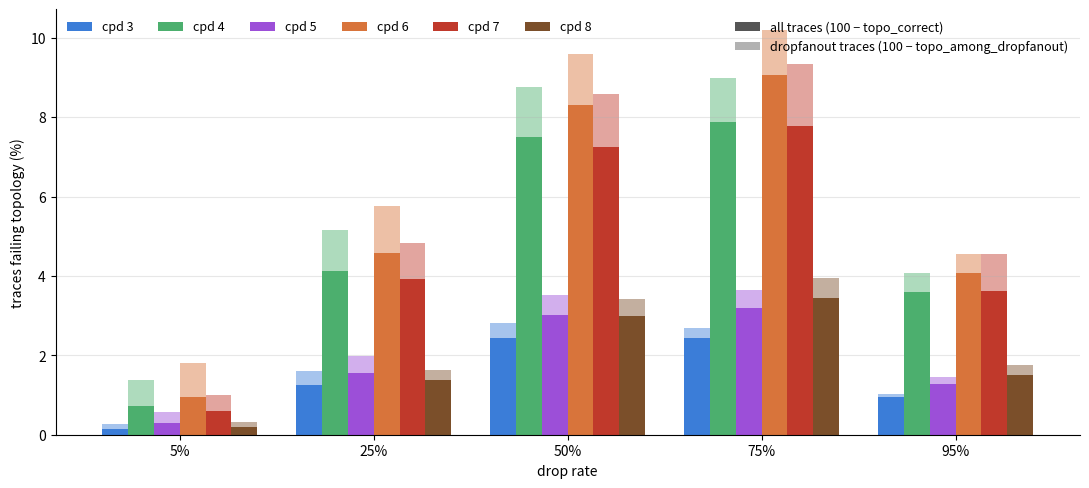

Source code (Python): (Note: this script raises an exception after producing the figure.)
#!/usr/bin/env python3
"""CG-Bridge topology-error grouped bar chart (figs/ family style) from the
pasted sweep grids. Bars = % traces failing topology (100 - topo_correct),
grouped by drop rate, one bar per cpd (3-8). Behind each, lighter shade =
dropfanout error (100 - topo_among_dropfanout). Saves PNG + PDF per day."""
import matplotlib
matplotlib.use("Agg")
import matplotlib.pyplot as plt
import numpy as np
from matplotlib.patches import Patch

rates = ["0.05", "0.25", "0.5", "0.75", "0.95"]
labels = ["5%", "25%", "50%", "75%", "95%"]
cpds = [3, 4, 5, 6, 7, 8]
col = {3: "#3b7dd8", 4: "#4caf6e", 5: "#9c4fd8", 6: "#d8743b", 7: "#c0392b", 8: "#7b4f2a"}

# (topo_correct, topo_dropfanout) per cpd, over rates 0.05/0.25/0.5/0.75/0.95
DATA = {
 "day1": {  # sample=100000
   3: [(99.8580,99.7217),(98.7500,98.3860),(97.5740,97.1919),(97.5710,97.3118),(99.0510,98.9749)],
   4: [(99.2660,98.6110),(95.8860,94.8370),(92.4920,91.2311),(92.1330,91.0025),(96.4070,95.9157)],
   5: [(99.7150,99.4225),(98.4440,98.0042),(96.9820,96.4722),(96.8120,96.3418),(98.7310,98.5433)],
   6: [(99.0590,98.1897),(95.4240,94.2349),(91.6850,90.4145),(90.9270,89.7924),(95.9360,95.4504)],
   7: [(99.3900,98.9944),(96.0730,95.1624),(92.7400,91.4153),(92.2170,90.6499),(96.3820,95.4416)],
   8: [(99.8050,99.6670),(98.6260,98.3568),(97.0190,96.5726),(96.5620,96.0400),(98.4940,98.2320)],
 },
 "day2": {  # sample=180000
   3: [(99.8250,99.6297),(98.5361,97.9926),(97.3083,96.7225),(97.2050,96.7587),(98.8822,98.7361)],
   4: [(99.2506,98.4691),(95.6756,94.1501),(92.3561,90.5366),(91.9039,90.2176),(96.3222,95.5688)],
   5: [(99.7139,99.4164),(98.2617,97.6369),(96.7500,95.9973),(96.5544,95.8795),(98.5794,98.3023)],
   6: [(99.0656,98.1037),(95.0294,93.3679),(90.8122,88.8033),(90.2011,88.3277),(95.4461,94.5409)],
   7: [(99.3856,98.8926),(96.1039,94.9056),(92.7044,91.0618),(92.1306,90.3692),(96.4017,95.4789)],
   8: [(99.8089,99.6537),(98.6628,98.2747),(96.9950,96.3529),(96.4039,95.6747),(98.4361,98.0878)],
 },
}


# Sample-size-weighted merge of the two days into one unified grid.
# topo_correct is over ALL traces, so (tc1*50k + tc2*90k)/140k is exact; the
# dropfanout fractions are near-identical across days, so the same weighting is
# right for topo_dropfanout to within noise.
W = {"day1": 100000, "day2": 180000}
_tot = W["day1"] + W["day2"]
DATA["merged"] = {
    c: [((DATA["day1"][c][i][0] * W["day1"] + DATA["day2"][c][i][0] * W["day2"]) / _tot,
         (DATA["day1"][c][i][1] * W["day1"] + DATA["day2"][c][i][1] * W["day2"]) / _tot)
        for i in range(len(rates))]
    for c in cpds
}


def lighten(h, f=0.55):
    h = h.lstrip("#")
    r, g, b = int(h[0:2], 16), int(h[2:4], 16), int(h[4:6], 16)
    return f"#{int(r+(255-r)*f):02x}{int(g+(255-g)*f):02x}{int(b+(255-b)*f):02x}"


for day, grid in DATA.items():
    x = np.arange(len(rates))
    w = 0.8 / len(cpds)
    fig, ax = plt.subplots(figsize=(11, 5), dpi=150)
    for j, c in enumerate(cpds):
        off = (j - (len(cpds) - 1) / 2) * w
        err = [100 - tc for tc, _ in grid[c]]
        dferr = [100 - df for _, df in grid[c]]
        ax.bar(x + off, dferr, w, color=lighten(col[c]), zorder=1)
        ax.bar(x + off, err, w, color=col[c], label=f"cpd {c}", zorder=2)
    ax.set_xticks(x)
    ax.set_xticklabels(labels)
    ax.set_xlabel("drop rate")
    ax.set_ylabel("traces failing topology (%)")
    leg1 = ax.legend(ncol=6, frameon=False, fontsize=9, loc="upper left")
    ax.add_artist(leg1)
    shade = [Patch(facecolor="#555555", label="all traces (100 − topo_correct)"),
             Patch(facecolor=lighten("#555555"),
                   label="dropfanout traces (100 − topo_among_dropfanout)")]
    ax.legend(handles=shade, frameon=False, fontsize=9, loc="upper right")
    ax.grid(axis="y", alpha=.3)
    ax.spines[["top", "right"]].set_visible(False)
    fig.tight_layout()
    for ext in ("png", "pdf"):
        out = f"/users/tomislav/bridges/figs/cgp_topo_error_{day}.{ext}"
        fig.savefig(out)
        print("wrote", out)
    plt.close(fig)
